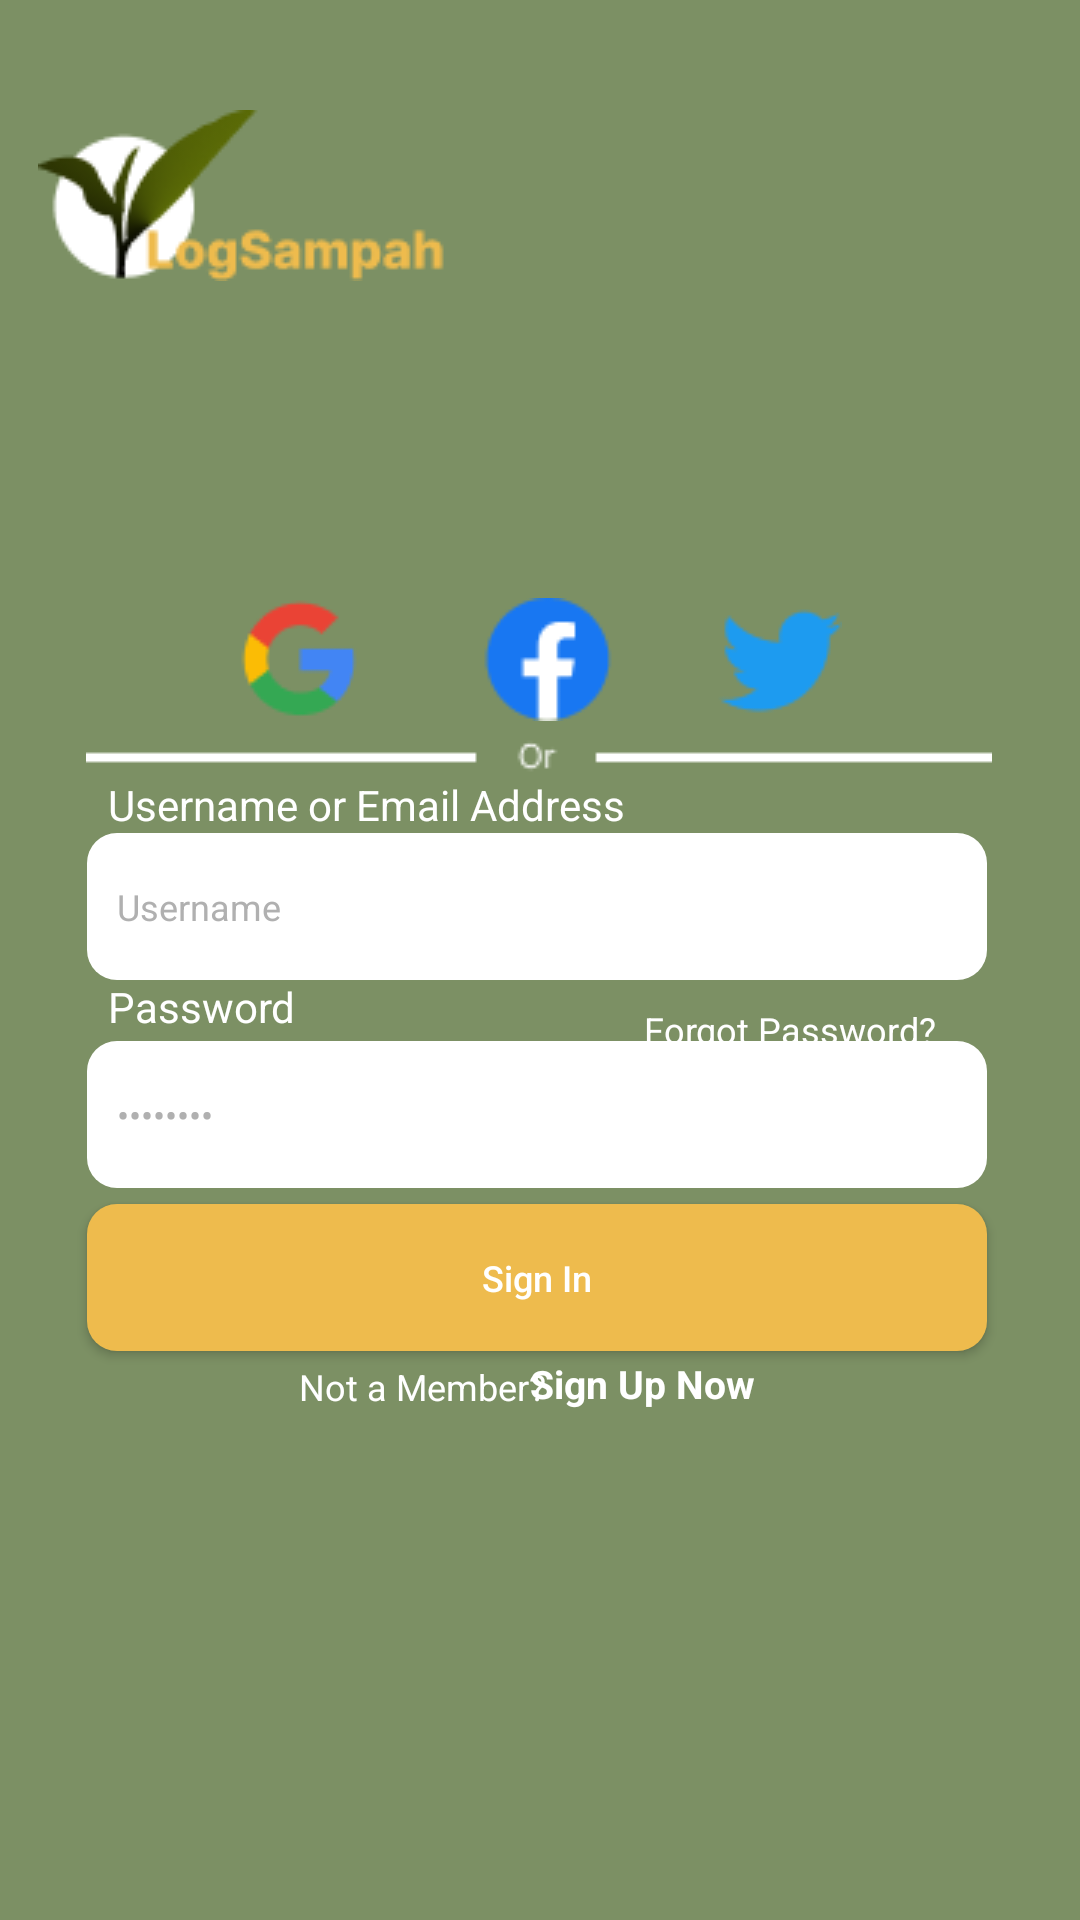

This screen was rendered from an Android layout file. Write that file and the resources it references.
<!-- AndroidManifest.xml: application theme Theme.Sampah -->
<!-- res/layout/activity_login.xml -->
<?xml version="1.0" encoding="utf-8"?>
<androidx.constraintlayout.widget.ConstraintLayout xmlns:android="http://schemas.android.com/apk/res/android"
    xmlns:app="http://schemas.android.com/apk/res-auto"
    xmlns:tools="http://schemas.android.com/tools"
    android:layout_width="match_parent"
    android:layout_height="match_parent"
    android:background="@color/green"
    tools:context=".activity.LoginActivity">

    <ImageView
        android:id="@+id/icon_logo"
        android:layout_width="wrap_content"
        android:layout_height="wrap_content"
        android:contentDescription="@string/icon2"
        app:layout_constraintBottom_toBottomOf="parent"
        app:layout_constraintEnd_toEndOf="parent"
        app:layout_constraintHorizontal_bias="0.065"
        app:layout_constraintStart_toStartOf="parent"
        app:layout_constraintTop_toTopOf="parent"
        app:layout_constraintVertical_bias="0.063"
        app:srcCompat="@drawable/icon2" />

    <ImageView
        android:id="@+id/icon_google"
        android:layout_width="wrap_content"
        android:layout_height="wrap_content"
        android:contentDescription="@string/icon_google"
        app:layout_constraintBottom_toBottomOf="parent"
        app:layout_constraintEnd_toEndOf="parent"
        app:layout_constraintStart_toStartOf="parent"
        app:layout_constraintTop_toTopOf="parent"
        app:layout_constraintVertical_bias="0.333"
        app:srcCompat="@drawable/icon_google" />

    <ImageView
        android:id="@+id/or_garis"
        android:layout_width="wrap_content"
        android:layout_height="wrap_content"
        android:contentDescription="@string/garis_or"
        app:layout_constraintBottom_toBottomOf="parent"
        app:layout_constraintEnd_toEndOf="parent"
        app:layout_constraintHorizontal_bias="0.495"
        app:layout_constraintStart_toStartOf="parent"
        app:layout_constraintTop_toTopOf="parent"
        app:layout_constraintVertical_bias="0.394"
        app:srcCompat="@drawable/garis_or" />

    <TextView
        android:id="@+id/judul_username"
        android:layout_width="257dp"
        android:layout_height="45dp"
        android:text="@string/username_or_email_address"
        android:textColor="@color/putih"
        android:textSize="14sp"
        app:layout_constraintBottom_toBottomOf="parent"
        app:layout_constraintEnd_toEndOf="parent"
        app:layout_constraintHorizontal_bias="0.35"
        app:layout_constraintStart_toStartOf="parent"
        app:layout_constraintTop_toTopOf="parent"
        app:layout_constraintVertical_bias="0.435" />

    <EditText
        android:id="@+id/username"
        android:layout_width="300dp"
        android:layout_height="49dp"
        android:background="@drawable/rectangle"
        android:inputType="text"
        android:autofillHints="username"
        android:hint="@string/username"
        android:padding="10dp"
        android:text="@string/username"
        android:textColor="@color/grey_button"
        android:textSize="12sp"
        app:layout_constraintBottom_toBottomOf="parent"
        app:layout_constraintEnd_toEndOf="parent"
        app:layout_constraintHorizontal_bias="0.486"
        app:layout_constraintStart_toStartOf="parent"
        app:layout_constraintTop_toTopOf="parent"
        app:layout_constraintVertical_bias="0.47" />

    <TextView
        android:layout_width="257dp"
        android:layout_height="45dp"
        android:text="@string/password"
        android:textColor="@color/putih"
        android:textSize="14sp"
        app:layout_constraintBottom_toBottomOf="parent"
        app:layout_constraintEnd_toEndOf="parent"
        app:layout_constraintHorizontal_bias="0.35"
        app:layout_constraintStart_toStartOf="parent"
        app:layout_constraintTop_toTopOf="parent"
        app:layout_constraintVertical_bias="0.548" />

    <EditText
        android:id="@+id/password"
        android:layout_width="300dp"
        android:layout_height="49dp"
        android:background="@drawable/rectangle"
        android:inputType="textPassword"
        android:autofillHints="password"
        android:hint="@string/password"
        android:padding="10dp"
        android:text="@string/password"
        android:textColor="@color/grey_button"
        android:textSize="12sp"
        app:layout_constraintBottom_toBottomOf="parent"
        app:layout_constraintEnd_toEndOf="parent"
        app:layout_constraintHorizontal_bias="0.486"
        app:layout_constraintStart_toStartOf="parent"
        app:layout_constraintTop_toTopOf="parent"
        app:layout_constraintVertical_bias="0.587" />

    <Button
        android:id="@+id/btnSignin"
        android:layout_width="300dp"
        android:layout_height="49dp"
        android:background="@drawable/custom_button"
        android:text="@string/login"
        android:textAllCaps="false"
        android:textSize="12sp"
        android:textColor="@color/putih"
        app:layout_constraintBottom_toBottomOf="parent"
        app:layout_constraintEnd_toEndOf="parent"
        app:layout_constraintHorizontal_bias="0.486"
        app:layout_constraintStart_toStartOf="parent"
        app:layout_constraintTop_toTopOf="parent"
        app:layout_constraintVertical_bias="0.679" />

    <TextView
        android:id="@+id/textView"
        android:layout_width="wrap_content"
        android:layout_height="wrap_content"
        android:text="@string/forgot"
        android:textColor="@color/putih"
        android:textSize="12sp"
        app:layout_constraintBottom_toBottomOf="parent"
        app:layout_constraintEnd_toEndOf="parent"
        app:layout_constraintHorizontal_bias="0.817"
        app:layout_constraintStart_toStartOf="parent"
        app:layout_constraintTop_toTopOf="parent"
        app:layout_constraintVertical_bias="0.537" />

    <TextView
        android:id="@+id/textView2"
        android:layout_width="wrap_content"
        android:layout_height="wrap_content"
        android:text="@string/not_member"
        android:textColor="@color/putih"
        android:textSize="12sp"
        app:layout_constraintBottom_toBottomOf="parent"
        app:layout_constraintEnd_toEndOf="parent"
        app:layout_constraintHorizontal_bias="0.359"
        app:layout_constraintStart_toStartOf="parent"
        app:layout_constraintTop_toTopOf="parent"
        app:layout_constraintVertical_bias="0.728" />

    <TextView
        android:id="@+id/signUp"
        android:layout_width="wrap_content"
        android:layout_height="wrap_content"
        android:text="@string/register"
        android:textColor="@color/putih"
        android:textSize="13sp"
        android:textStyle="bold"
        app:layout_constraintBottom_toBottomOf="parent"
        app:layout_constraintEnd_toEndOf="parent"
        app:layout_constraintHorizontal_bias="0.62"
        app:layout_constraintStart_toStartOf="parent"
        app:layout_constraintTop_toTopOf="parent"
        app:layout_constraintVertical_bias="0.727" />

</androidx.constraintlayout.widget.ConstraintLayout>
<!-- resources referenced by this layout -->
<resources>
  <color name="green">#7C9064</color>
  <color name="grey_button">#B0B0B0</color>
  <color name="putih">#ffffff</color>
  <!-- drawable custom_button (drawable) -->
  <?xml version="1.0" encoding="utf-8"?>
  
  <shape xmlns:android="http://schemas.android.com/apk/res/android" android:shape="rectangle">
  
      <solid android:color="#EEBB4D"></solid>
      <corners android:radius="10dp"></corners>
  
  
  </shape>
  <!-- drawable garis_or: png bitmap (drawable, 333 bytes) -->
  <!-- drawable icon2: png bitmap (drawable, 4940 bytes) -->
  <!-- drawable icon_google: png bitmap (drawable, 3833 bytes) -->
  <!-- drawable rectangle (drawable) -->
  <?xml version="1.0" encoding="utf-8"?>
  
  <shape xmlns:android="http://schemas.android.com/apk/res/android">
  
      <solid android:color="@color/putih"></solid>
      <corners android:radius="10dp"/>
  </shape>
  <string name="forgot">Forgot Password?</string>
  <string name="garis_or">pemisah_or</string>
  <string name="icon2">logo_icon_horizontal</string>
  <string name="icon_google">google_twitter_facebook</string>
  <string name="login">Sign In</string>
  <string name="not_member">Not a Member?</string>
  <string name="password">Password</string>
  <string name="register">Sign Up Now</string>
  <string name="username">Username</string>
  <string name="username_or_email_address">Username or Email Address</string>
  <style name="Theme.Sampah" parent="Base.Theme.Sampah" />
  <style name="Base.Theme.Sampah" parent="Theme.AppCompat.Light.NoActionBar">
          
          
      </style>
</resources>
